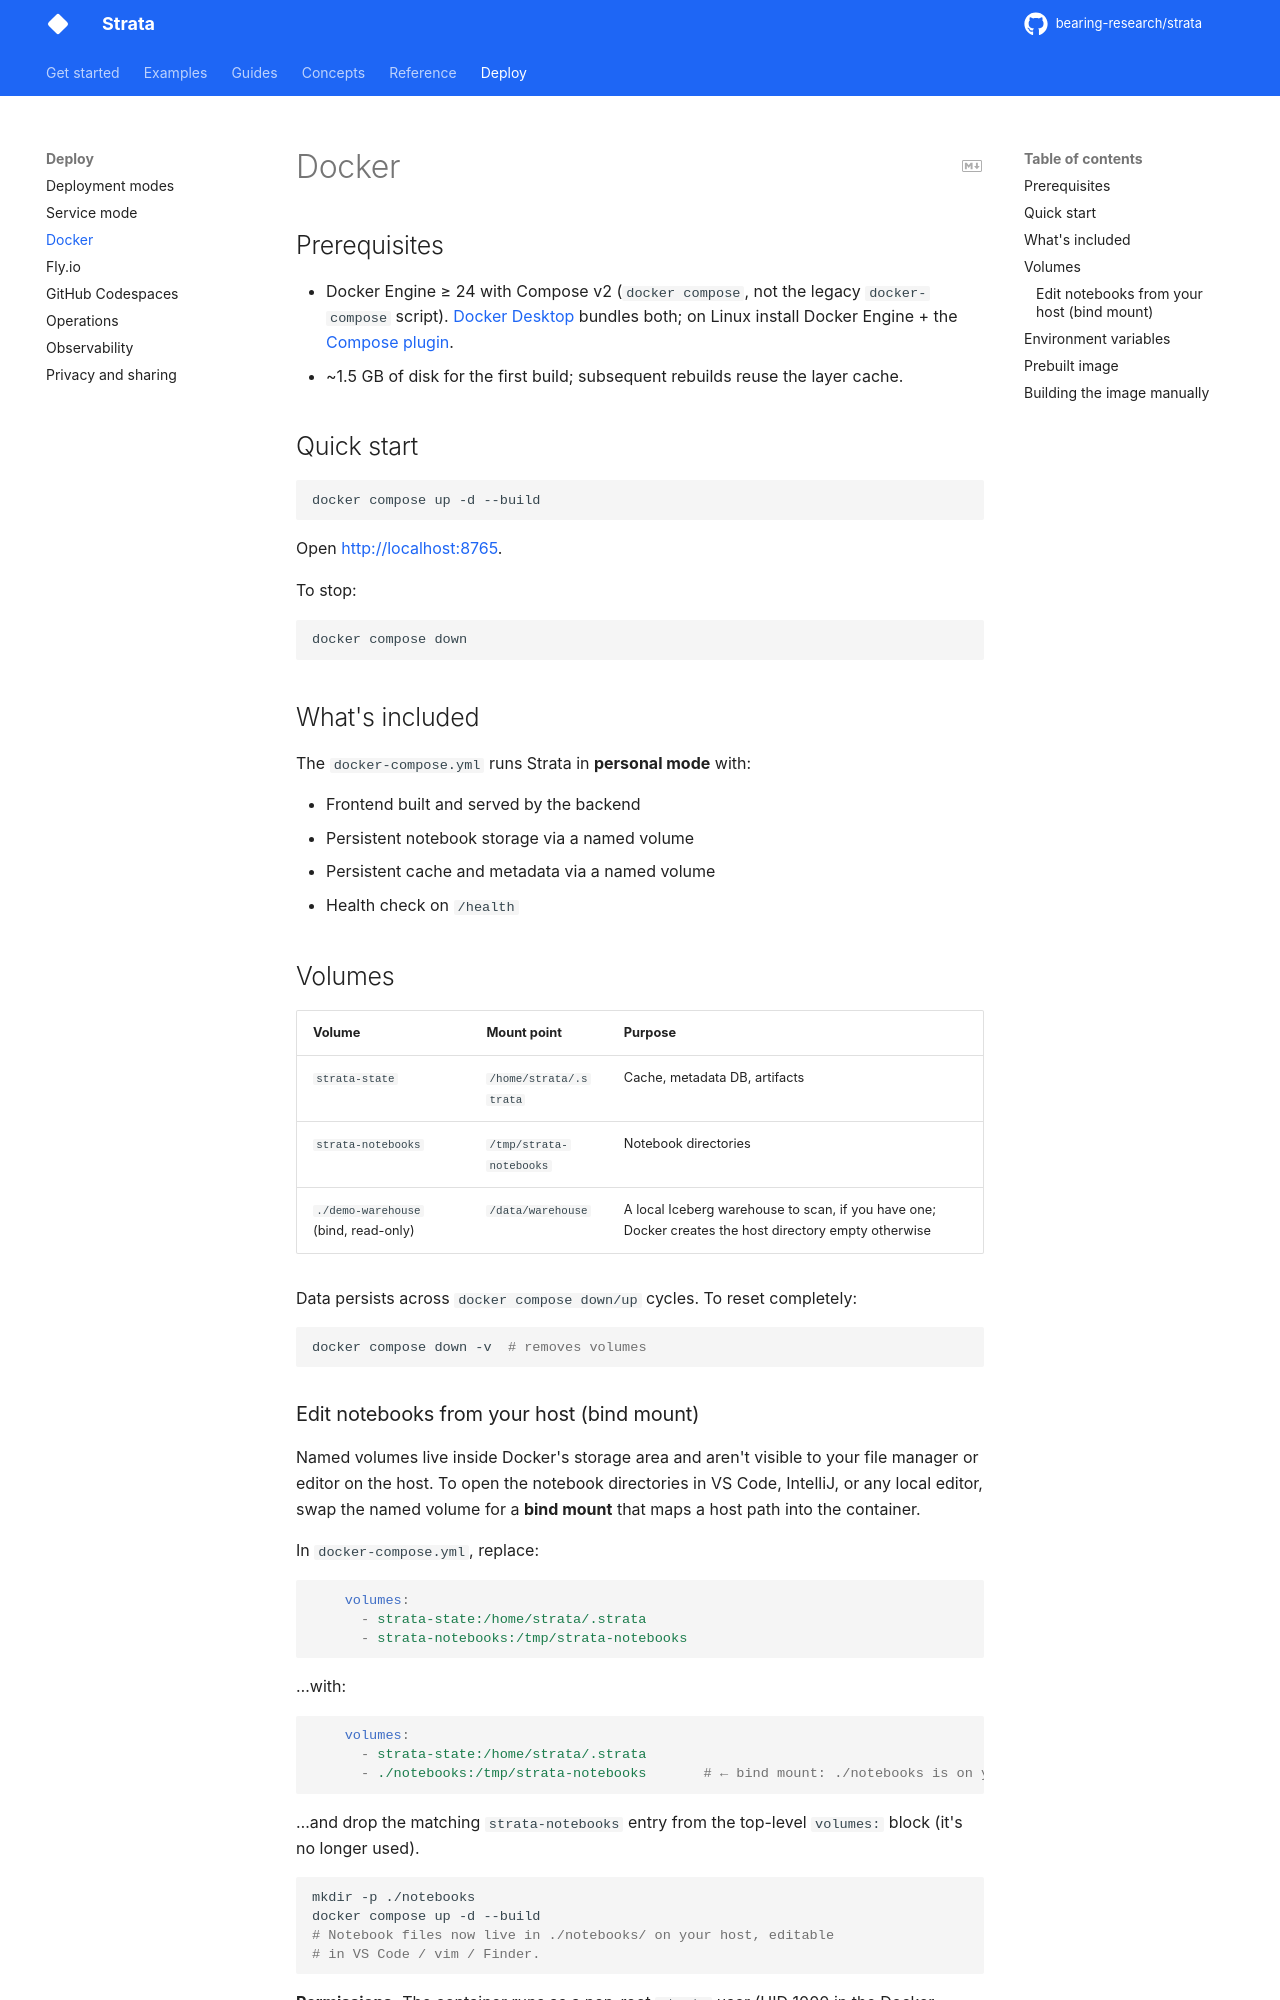

repository: bearing-research/strata · page: 0.12.0rc1/deployment/docker/index.html · generator: mkdocs

---
description: Run Strata in Docker with Compose.
---

# Docker

## Prerequisites

- Docker Engine ≥ 24 with Compose v2 (`docker compose`, not the
  legacy `docker-compose` script). [Docker Desktop](https://www.docker.com/products/docker-desktop/)
  bundles both; on Linux install Docker Engine + the
  [Compose plugin](https://docs.docker.com/compose/install/linux/).
- ~1.5 GB of disk for the first build; subsequent rebuilds reuse the
  layer cache.

## Quick start

```bash
docker compose up -d --build
```

Open [http://localhost:8765](http://localhost:8765).

To stop:

```bash
docker compose down
```

## What's included

The `docker-compose.yml` runs Strata in **personal mode** with:

- Frontend built and served by the backend
- Persistent notebook storage via a named volume
- Persistent cache and metadata via a named volume
- Health check on `/health`

## Volumes

| Volume | Mount point | Purpose |
|--------|------------|---------|
| `strata-state` | `/home/strata/.strata` | Cache, metadata DB, artifacts |
| `strata-notebooks` | `/tmp/strata-notebooks` | Notebook directories |
| `./demo-warehouse` (bind, read-only) | `/data/warehouse` | A local Iceberg warehouse to scan, if you have one; Docker creates the host directory empty otherwise |

Data persists across `docker compose down/up` cycles. To reset completely:

```bash
docker compose down -v  # removes volumes
```

### Edit notebooks from your host (bind mount)

Named volumes live inside Docker's storage area and aren't visible to
your file manager or editor on the host. To open the notebook
directories in VS Code, IntelliJ, or any local editor, swap the
named volume for a **bind mount** that maps a host path into the
container.

In `docker-compose.yml`, replace:

```yaml
    volumes:
      - strata-state:/home/strata/.strata
      - strata-notebooks:/tmp/strata-notebooks
```

…with:

```yaml
    volumes:
      - strata-state:/home/strata/.strata
      - ./notebooks:/tmp/strata-notebooks       # ← bind mount: ./notebooks is on your host
```

…and drop the matching `strata-notebooks` entry from the top-level
`volumes:` block (it's no longer used).

```bash
mkdir -p ./notebooks
docker compose up -d --build
# Notebook files now live in ./notebooks/ on your host, editable
# in VS Code / vim / Finder.
```

**Permissions.** The container runs as a non-root `strata` user (UID
1000 in the Docker image). If your host user has a different UID,
files the container writes will be owned by UID 1000 from the host's
perspective. On Linux, `chown -R 1000:1000 ./notebooks` once.
On macOS Docker Desktop this is handled transparently by the file-
sharing layer; no action needed.

**Why `/tmp/strata-notebooks` inside the container?** That's the path
the compose file pins via `STRATA_NOTEBOOK_STORAGE_DIR`. The path is
arbitrary as long as the env var and the volume mount agree - feel
free to change both to `/data/notebooks` or whatever fits your
mental model.
